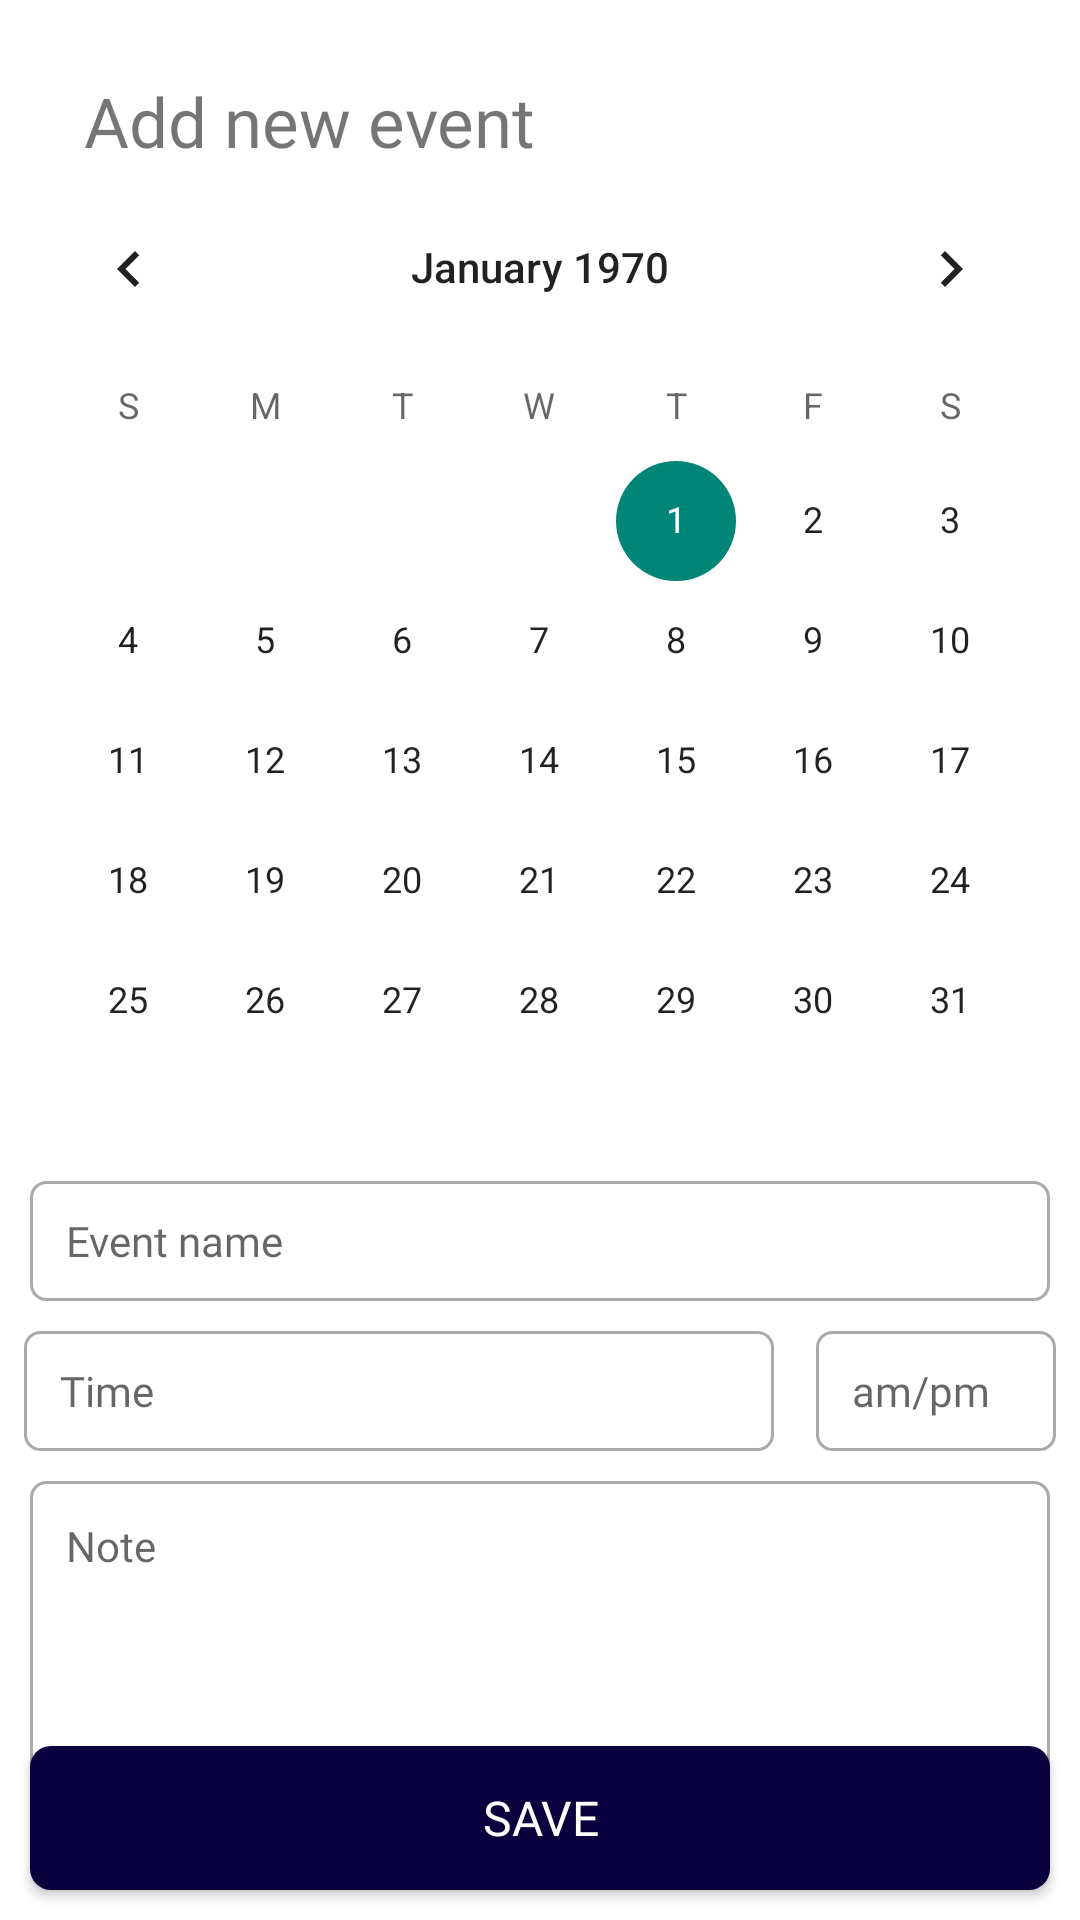

The Android layout XML behind this screen, and the referenced resources:
<!-- AndroidManifest.xml: application theme Theme.Today -->
<!-- res/layout/fragment_add.xml -->
<?xml version="1.0" encoding="utf-8"?>
<androidx.constraintlayout.widget.ConstraintLayout xmlns:android="http://schemas.android.com/apk/res/android"
    xmlns:app="http://schemas.android.com/apk/res-auto"
    xmlns:tools="http://schemas.android.com/tools"
    android:layout_width="match_parent"
    android:layout_height="match_parent"
    android:background="@color/white"
    tools:context=".CalendarFragment">

    <TextView
        android:id="@+id/topicinadd"
        android:layout_width="wrap_content"
        android:layout_height="wrap_content"
        android:layout_marginStart="28dp"
        android:layout_marginTop="25dp"
        android:fontFamily="@font/lexend"
        android:text="Add new event"
        android:textSize="23sp"
        app:layout_constraintStart_toStartOf="parent"
        app:layout_constraintTop_toTopOf="parent" />

    <CalendarView
        android:id="@+id/calendarinadd"
        android:layout_width="0dp"
        android:layout_height="wrap_content"
        android:background="@color/white"
        app:layout_constraintEnd_toEndOf="parent"
        app:layout_constraintStart_toStartOf="parent"
        app:layout_constraintTop_toBottomOf="@+id/topicinadd" />

    <EditText
        android:id="@+id/addevent"
        android:layout_width="340dp"
        android:layout_height="40dp"
        android:background="@drawable/custom_input"
        android:ems="10"
        android:fontFamily="@font/lexend"
        android:hint="Event name"
        android:inputType="text"
        android:paddingStart="12dp"
        android:paddingRight="12dp"
        android:textSize="14sp"
        app:layout_constraintEnd_toEndOf="parent"
        app:layout_constraintHorizontal_bias="0.5"
        app:layout_constraintStart_toStartOf="parent"
        app:layout_constraintTop_toBottomOf="@+id/calendarinadd" />

    <EditText
        android:id="@+id/addtime"
        android:layout_width="250dp"
        android:layout_height="40dp"
        android:layout_marginTop="10dp"
        android:background="@drawable/custom_input"
        android:ems="10"
        android:fontFamily="@font/lexend"
        android:hint="Time"
        android:inputType="text"
        android:paddingStart="12dp"
        android:paddingRight="12dp"
        android:textSize="14sp"
        app:layout_constraintEnd_toStartOf="@+id/addampm"
        app:layout_constraintHorizontal_bias="0.5"
        app:layout_constraintStart_toStartOf="parent"
        app:layout_constraintTop_toBottomOf="@+id/addevent" />

    <EditText
        android:id="@+id/addampm"
        android:layout_width="80dp"
        android:layout_height="40dp"
        android:layout_marginStart="6dp"
        android:layout_marginTop="10dp"
        android:background="@drawable/custom_input"
        android:ems="10"
        android:fontFamily="@font/lexend"
        android:hint="am/pm"
        android:inputType="text"
        android:paddingStart="12dp"
        android:paddingRight="12dp"
        android:textSize="14sp"
        app:layout_constraintEnd_toEndOf="parent"
        app:layout_constraintHorizontal_bias="0.5"
        app:layout_constraintStart_toEndOf="@+id/addtime"
        app:layout_constraintTop_toBottomOf="@+id/addevent" />

    <EditText
        android:id="@+id/addnote"
        android:layout_width="340dp"
        android:layout_height="100dp"
        android:layout_marginTop="10dp"
        android:background="@drawable/custom_input"
        android:ems="10"
        android:fontFamily="@font/lexend"
        android:gravity="start|top"
        android:hint="Note"
        android:inputType="textMultiLine"
        android:paddingStart="12dp"
        android:paddingTop="12dp"
        android:paddingRight="12dp"
        android:textSize="14sp"
        app:layout_constraintEnd_toEndOf="parent"
        app:layout_constraintHorizontal_bias="0.5"
        app:layout_constraintStart_toStartOf="parent"
        app:layout_constraintTop_toBottomOf="@+id/addtime" />

    <Button
        android:id="@+id/saveevent"
        android:layout_width="340dp"
        android:layout_height="wrap_content"
        android:layout_marginBottom="10dp"
        android:background="@drawable/loginbtn"
        android:fontFamily="@font/lexend"
        android:text="Save"
        android:textColor="@color/white"
        android:textSize="16sp"
        app:layout_constraintBottom_toBottomOf="parent"
        app:layout_constraintEnd_toEndOf="parent"
        app:layout_constraintHorizontal_bias="0.5"
        app:layout_constraintStart_toStartOf="parent" />

</androidx.constraintlayout.widget.ConstraintLayout>
<!-- resources referenced by this layout -->
<resources>
  <!-- drawable custom_input (drawable) -->
  <?xml version="1.0" encoding="utf-8"?>
  <selector xmlns:android="http://schemas.android.com/apk/res/android">
  
      <item android:state_enabled="true" android:state_focused="true">
          <shape android:shape="rectangle">
              <solid android:color="@color/white"/>
              <corners android:radius="5dp"/>
              <stroke android:color="@android:color/holo_green_dark" android:width="1dp"/>
  
          </shape>
  
      </item>
  
      <item android:state_enabled="true" android:state_focused="false">
          <shape android:shape="rectangle">
              <solid android:color="@color/white"/>
              <corners android:radius="5dp"/>
              <stroke android:color="@android:color/darker_gray" android:width="1dp"/>
  
          </shape>
  
      </item>
  </selector>
  <!-- drawable loginbtn (drawable) -->
  <?xml version="1.0" encoding="utf-8"?>
  <shape android:shape="rectangle" xmlns:android="http://schemas.android.com/apk/res/android">
  
      <solid android:color="#09003E"/>
      <corners android:radius="7dp"/>
  
  </shape>
  <style name="Theme.Today" parent="Base.Theme.Today" />
  <style name="Base.Theme.Today" parent="Theme.AppCompat.Light.NoActionBar">
          
          
      </style>
  <!-- not gathered from this repository: default colours our renderer supplied (Android Studio template values) -->
  <color name="white">#FFFFFFFF</color>
</resources>
